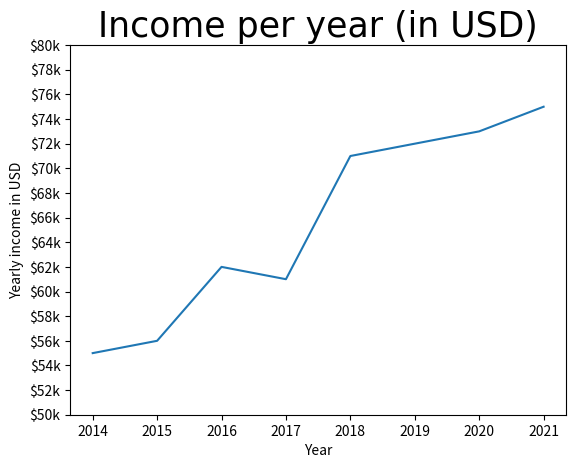

Generate this figure with matplotlib:
import numpy as np
import matplotlib.pyplot as plt

# Creating some data
#X_data = np.random.random(50) * 100
#Y_data = np.random.random(50) * 100

# Creating scatter plot with some parameters
#plt.scatter(X_data, Y_data, marker="*", s=75, alpha=0.3)

# Preparing data for line plot
#years = [2006 + x for x in range(16)]
#weights = [80, 83, 84, 85, 86, 82, 81, 79, 83, 81, 80, 76 , 75, 80, 79, 80]

# Creating line plot with some parameters
#plt.plot(years, weights)

# Creating data for bar plot
#x = ["C++", "C#", "Python", "Java", "Go"]
#y = [20, 50, 140, 3, 45]

# Creating bar plot with some parameters
#plt.bar(x, y)

# Creating data for histogram using np.random distribution
# Mean = 20, STD = 1.5, 1000 ages
#ages = np.random.normal(20, 1.5, 1000)

# Creating histogram with some parameters
#plt.hist(ages)

# Creating histogram and specifying bins
#plt.hist(ages,
#         bins=[ages.min(), 18, 21, ages.max()])

# Another example
#plt.hist(ages,
#         bins=30)

# Creating histogram with cumulative
#plt.hist(ages,
#         bins=10,
#         cumulative=True)

# Creating data for pie chart
#x = ["C++", "C#", "Python", "Java", "Go"]
#y = [20, 50, 140, 3, 45]
#explodes =[0, 0, 0, 0.2, 0]

# Creating pie chart
#plt.pie(y, labels=x, explode=explodes, autopct="%.2f%%", startangle=90)

# Creating data for boxplot
#heights = np.random.normal(172, 8, 300)

#plt.boxplot(heights)

# Plot customization example
# Creating data
years = [2014, 2015, 2016, 2017, 2018, 2019, 2020, 2021]
income = [55, 56, 62, 61, 71, 72, 73, 75]

income_ticks = list(range(50, 81, 2))

plt.plot(years, income)
plt.title("Income per year (in USD)", fontsize=25, fontname="Arial")
plt.xlabel("Year")
plt.ylabel("Yearly income in USD")
# Setting Y to plot according to income_ticks(start=50, finish=81, step=2)
# And add K to represent thousand
plt.yticks(income_ticks, [f"${x}k" for x in income_ticks])



plt.show()
